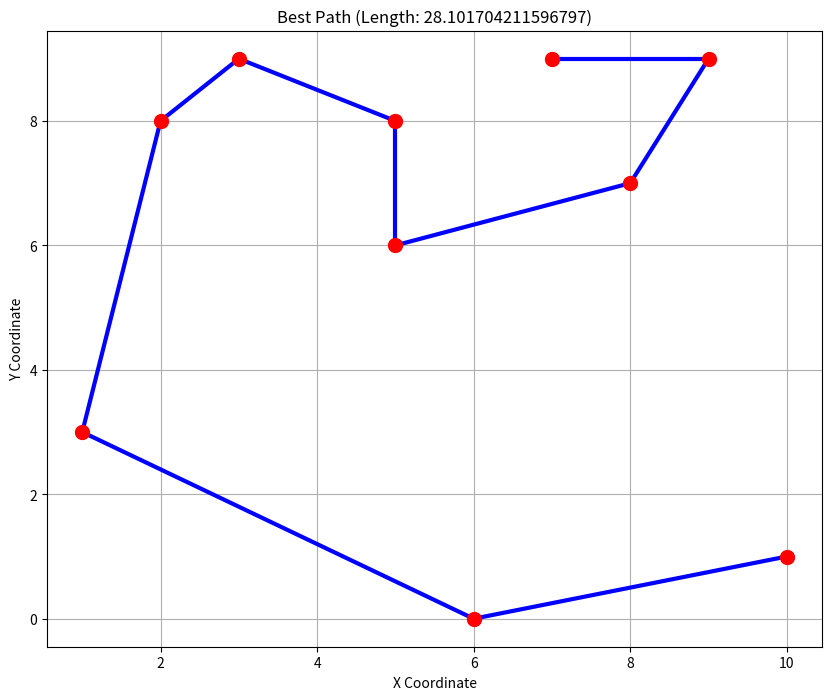

The script that saved this image:
import numpy as np
import random
import matplotlib.pyplot as plt

# Function to calculate distance between two points
def distance(city1, city2):
    return np.linalg.norm(np.array(city1) - np.array(city2))

# ACO Algorithm
class AntColony:
    def __init__(self, cities, num_ants, num_iterations, alpha, beta, rho, Q):
        self.cities = cities
        self.num_ants = num_ants
        self.num_iterations = num_iterations
        self.alpha = alpha  # pheromone importance
        self.beta = beta  # distance priority
        self.rho = rho  # pheromone evaporation rate
        self.Q = Q  # pheromone deposit factor
        self.num_cities = len(cities)
        self.pheromone = np.ones((self.num_cities, self.num_cities))  # Initialize pheromone matrix
        self.heuristic = np.zeros((self.num_cities, self.num_cities))  # Heuristic (1/distance)

        # Initialize heuristic matrix
        for i in range(self.num_cities):
            for j in range(self.num_cities):
                if i != j:
                    self.heuristic[i, j] = 1 / distance(cities[i], cities[j])

    def choose_next_city(self, current_city, visited_cities):
        probabilities = []
        for next_city in range(self.num_cities):
            if next_city not in visited_cities:
                pheromone = self.pheromone[current_city][next_city] ** self.alpha
                heuristic = self.heuristic[current_city][next_city] ** self.beta
                probabilities.append(pheromone * heuristic)
            else:
                probabilities.append(0)

        # Normalize the probabilities to sum to 1
        total = sum(probabilities)
        if total == 0:
            return random.choice([i for i in range(self.num_cities) if i not in visited_cities])
        
        probabilities = [prob / total for prob in probabilities]
        return np.random.choice(range(self.num_cities), p=probabilities)

    def update_pheromone(self, ants_paths, ants_lengths):
        # Evaporate pheromone
        self.pheromone *= (1 - self.rho)

        # Deposit pheromone based on ants' paths
        for path, length in zip(ants_paths, ants_lengths):
            pheromone_deposit = self.Q / length
            for i in range(len(path) - 1):
                self.pheromone[path[i]][path[i + 1]] += pheromone_deposit

    def run(self):
        best_path = None
        best_length = float('inf')
        
        plt.figure(figsize=(10, 8))  # Create the figure outside the loop to maintain the same plot

        # Run for the specified number of iterations
        for iteration in range(self.num_iterations):
            ants_paths = []
            ants_lengths = []

            # Move each ant
            for _ in range(self.num_ants):
                visited_cities = [random.randint(0, self.num_cities - 1)]  # Start from random city
                for _ in range(self.num_cities - 1):
                    next_city = self.choose_next_city(visited_cities[-1], visited_cities)
                    visited_cities.append(next_city)

                # Compute the total length of the path
                path_length = sum(distance(self.cities[visited_cities[i]], self.cities[visited_cities[i + 1]]) 
                                  for i in range(self.num_cities - 1))
                ants_paths.append(visited_cities)
                ants_lengths.append(path_length)

                # Track the best path found
                if path_length < best_length:
                    best_length = path_length
                    best_path = visited_cities

            # Update pheromone based on all ants' paths
            self.update_pheromone(ants_paths, ants_lengths)

            # Plot the current progress: show paths, pheromone trails, and cities
            self.plot(iteration, ants_paths, ants_lengths)

        # After all iterations, plot the final best path in bold blue
        self.plot_best_path(best_path, best_length)

        return best_path, best_length

    def plot(self, iteration, ants_paths, ants_lengths):
        # Clear the plot to update it each iteration
        plt.clf()

        # Plot cities
        cities_x = [city[0] for city in self.cities]
        cities_y = [city[1] for city in self.cities]
        plt.scatter(cities_x, cities_y, color='red', s=100, zorder=5)

        # Plot pheromone trails
        for i in range(self.num_cities):
            for j in range(i + 1, self.num_cities):
                if self.pheromone[i][j] > 1:
                    x_values = [self.cities[i][0], self.cities[j][0]]
                    y_values = [self.cities[i][1], self.cities[j][1]]
                    
                    # Clamp alpha to the range [0, 1]
                    alpha_value = min(self.pheromone[i][j] / 10, 1)  # Ensure alpha is between 0 and 1
                    plt.plot(x_values, y_values, 'g-', alpha=alpha_value, linewidth=2)

        # Plot all ants' paths in light blue for progress tracking
        for path in ants_paths:
            for i in range(len(path) - 1):
                start_city = path[i]
                end_city = path[i + 1]
                x_values = [self.cities[start_city][0], self.cities[end_city][0]]
                y_values = [self.cities[start_city][1], self.cities[end_city][1]]
                plt.plot(x_values, y_values, 'b-', alpha=0.3, linewidth=1)

        plt.title(f"Iteration: {iteration + 1}")
        plt.xlabel("X Coordinate")
        plt.ylabel("Y Coordinate")
        plt.grid(True)
        plt.show(block=False)
        plt.pause(0.1)

    def plot_best_path(self, best_path, best_length):
        # Clear the current axes and figure
        plt.clf()  # Clear the entire figure
        plt.cla()  # Clear the current axes

        # Plot cities
        cities_x = [city[0] for city in self.cities]
        cities_y = [city[1] for city in self.cities]
        plt.scatter(cities_x, cities_y, color='red', s=100, zorder=5)

        # Plot the final best path in bold blue
        for i in range(len(best_path) - 1):
            start_city = best_path[i]
            end_city = best_path[i + 1]
            x_values = [self.cities[start_city][0], self.cities[end_city][0]]
            y_values = [self.cities[start_city][1], self.cities[end_city][1]]
            plt.plot(x_values, y_values, 'b-', alpha=1.0, linewidth=3)  # Bold blue line for best path

        # Show the final plot with the best path length
        plt.title(f"Best Path (Length: {best_length})")
        plt.xlabel("X Coordinate")
        plt.ylabel("Y Coordinate")
        plt.grid(True)

        # Ensure the plot updates immediately
        plt.draw()
        plt.show()


# Example cities (x, y) positions
cities = [(random.randint(0, 10), random.randint(0, 10)) for _ in range(10)]

# Initialize Ant Colony Optimization
aco = AntColony(cities=cities, num_ants=6, num_iterations=100, alpha=1, beta=2, rho=0.1, Q=100)

# Run ACO to find the best path
best_path, best_length = aco.run()
print(f"Best path: {best_path}")
print(f"Best path length: {best_length}")